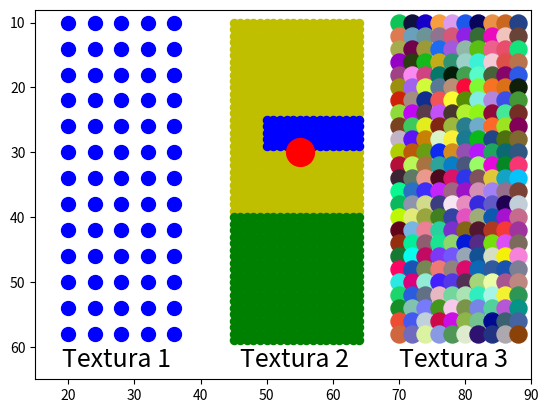

Python code for this plot:
import matplotlib.pyplot as plt
import numpy as np
import random

plt.axis([15, 90, 65, 8])
plt.axis('on')

# -- Textura 1
plt.text(19, 63, 'Textura 1', fontsize=18)

for x in np.arange(20, 40, 4):
    for y in np.arange(10, 60, 4):
        plt.scatter(x, y, s=100, color='b')

# -- Textura 2
plt.text(46, 63, 'Textura 2', fontsize=18)

for x in np.arange(45, 65, 1):
    for y in np.arange(10, 40, 1):
        plt.scatter(x, y, s=34, color='y')

for x in np.arange(45, 65, 1):
    for y in np.arange(40, 60, 1):
        plt.scatter(x, y, s=34, color='g')

for x in np.arange(50, 65, 1):
    for y in np.arange(25, 30, 1):
        plt.scatter(x, y, s=34, color='b')

plt.scatter(55, 30, s=400, color='r')

# -- Textura 3
plt.text(70, 63, 'Textura 3', fontsize=18)

for x in np.arange(70, 90, 2):
    for y in np.arange(10, 60, 2):
        rr = random.randrange(0, 100, 1) / 100
        rg = random.randrange(0, 100, 1) / 100
        rb = random.randrange(0, 100, 1) / 100
        plt.scatter(x, y, s=150, color=(rr, rg, rb))

plt.show()